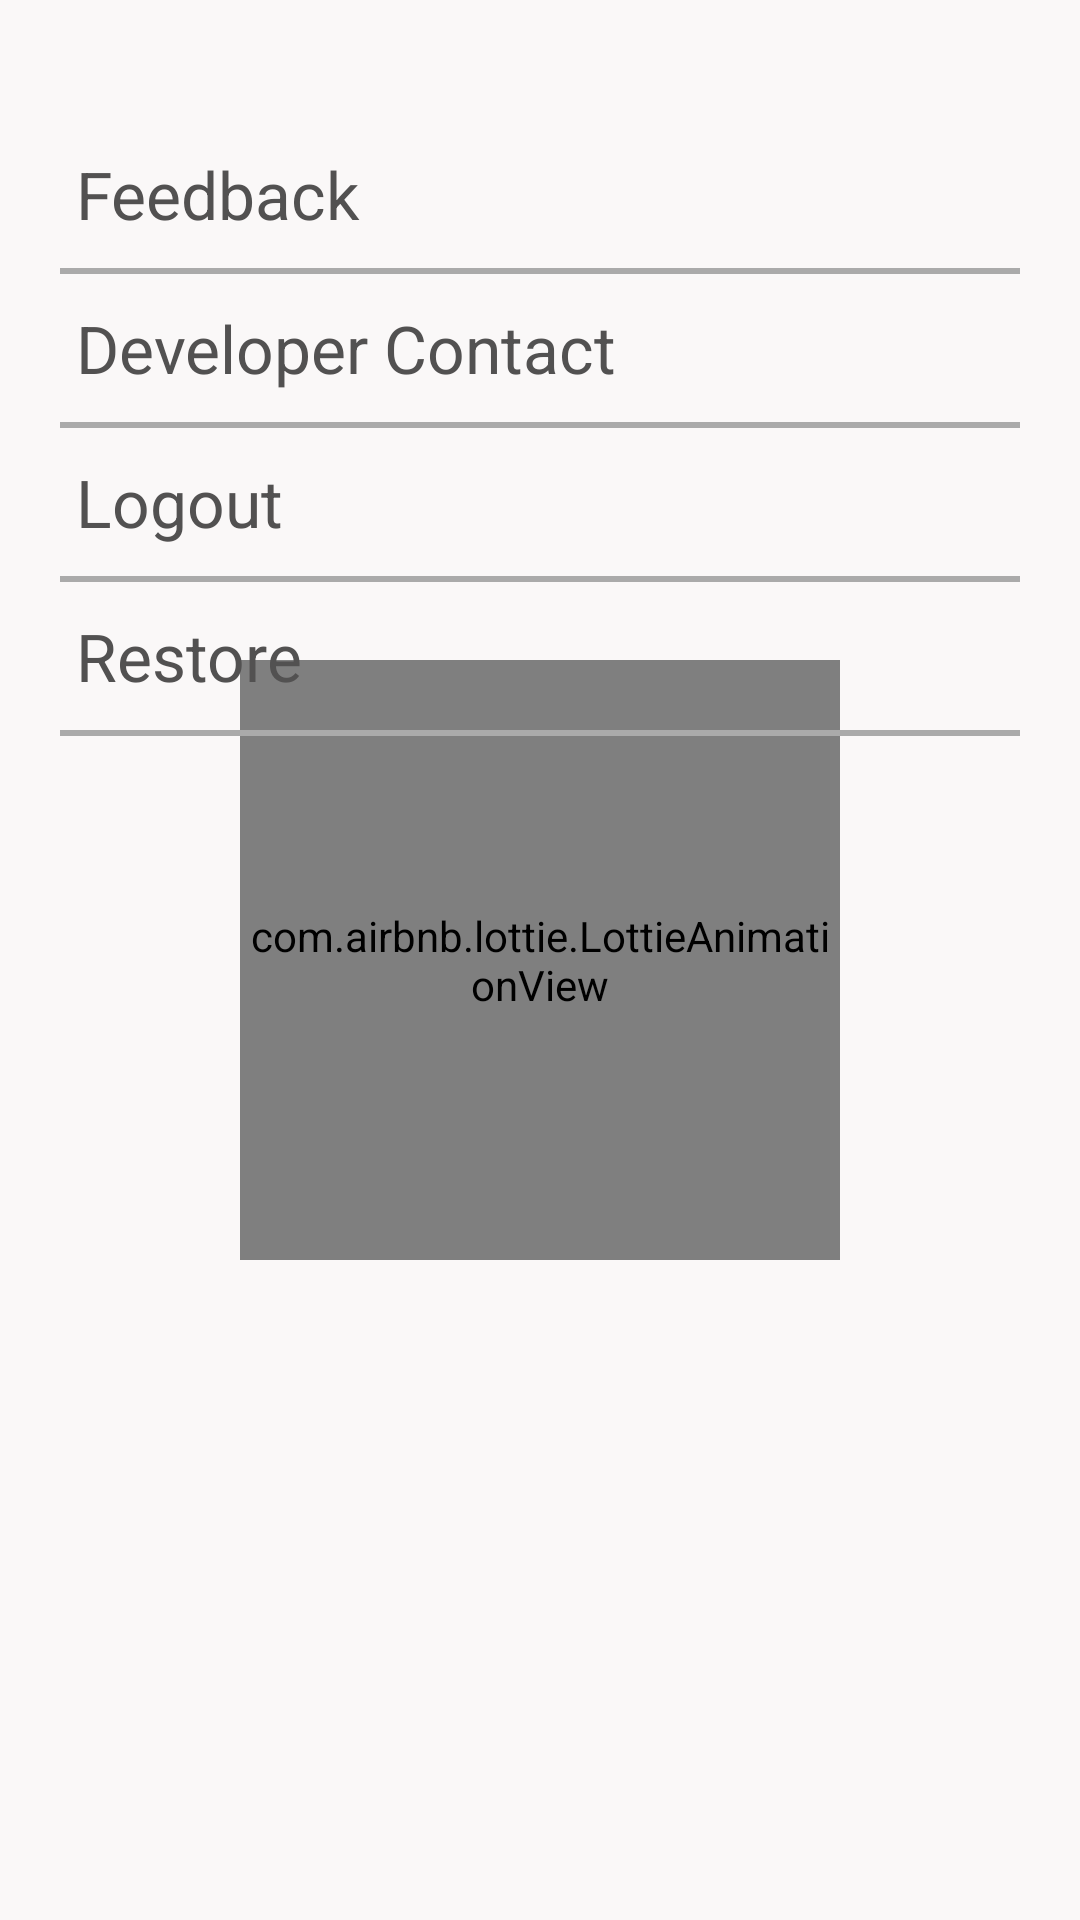

Write the Android layout XML for this screen, with the resource values it uses.
<!-- AndroidManifest.xml: application theme Theme.YourAttendance -->
<!-- res/layout/fragment_menu.xml -->
<?xml version="1.0" encoding="utf-8"?>
<layout xmlns:android="http://schemas.android.com/apk/res/android"
    xmlns:tools="http://schemas.android.com/tools"
    xmlns:app="http://schemas.android.com/apk/res-auto">

    <data>

    </data>

    <FrameLayout
        android:layout_width="match_parent"
        android:layout_height="match_parent"
        tools:context=".ui.MenuFragment">

        <androidx.constraintlayout.widget.ConstraintLayout
            android:layout_width="match_parent"
            android:layout_height="match_parent"
            android:background="#FAF8F8"
            >
            <com.airbnb.lottie.LottieAnimationView
                android:layout_width="200dp"
                android:layout_height="200dp"
                app:lottie_rawRes="@raw/loading"
                app:layout_constraintTop_toTopOf="parent"
                app:layout_constraintBottom_toBottomOf="parent"
                app:layout_constraintLeft_toLeftOf="parent"
                app:layout_constraintRight_toRightOf="parent"
                android:id="@+id/loadinglottie"
                app:lottie_autoPlay="true"
                />
            <TextView
                android:layout_width="match_parent"
                android:layout_height="wrap_content"
                app:layout_constraintTop_toTopOf="parent"
                android:layout_marginTop="50dp"
                app:layout_constraintLeft_toLeftOf="parent"
                android:layout_marginLeft="20dp"
                android:text=" Feedback "
                android:textColor="#525151"
                android:textSize="22sp"
                android:id="@+id/settings_logout"
                />
            <View
                android:layout_width="match_parent"
                android:layout_height="2dp"
                android:id="@+id/settings_vv1"
                app:layout_constraintTop_toBottomOf="@+id/settings_logout"
                android:background="#AAAAAA"
                app:layout_constraintLeft_toLeftOf="@+id/settings_logout"
                app:layout_constraintRight_toRightOf="parent"
                android:layout_marginLeft="20dp"
                android:layout_marginRight="20dp"
                android:layout_marginTop="10dp"
                />
            <TextView
                android:layout_width="match_parent"
                android:layout_height="wrap_content"
                app:layout_constraintTop_toBottomOf="@+id/settings_vv1"
                android:layout_marginTop="10dp"
                app:layout_constraintLeft_toLeftOf="parent"
                android:layout_marginLeft="20dp"
                android:text=" Developer Contact"
                android:textColor="#525151"
                android:textSize="22sp"
                android:id="@+id/settings_help"
                />
            <View
                android:layout_width="match_parent"
                android:layout_height="2dp"
                android:id="@+id/settings_vv2"
                app:layout_constraintTop_toBottomOf="@+id/settings_help"
                android:background="#AAAAAA"
                app:layout_constraintLeft_toLeftOf="@+id/settings_help"
                app:layout_constraintRight_toRightOf="parent"
                android:layout_marginLeft="20dp"
                android:layout_marginRight="20dp"
                android:layout_marginTop="10dp"
                />

            <TextView
                android:layout_width="match_parent"
                android:layout_height="wrap_content"
                app:layout_constraintTop_toBottomOf="@+id/settings_vv2"
                android:layout_marginTop="10dp"
                app:layout_constraintLeft_toLeftOf="parent"
                android:layout_marginLeft="20dp"
                android:text=" Logout "
                android:textColor="#525151"
                android:textSize="22sp"
                android:id="@+id/settings_logout1"
                />
            <View
                android:layout_width="match_parent"
                android:layout_height="2dp"
                android:id="@+id/settings_vv3"
                app:layout_constraintTop_toBottomOf="@+id/settings_logout1"
                android:background="#AAAAAA"
                app:layout_constraintLeft_toLeftOf="@+id/settings_logout1"
                app:layout_constraintRight_toRightOf="parent"
                android:layout_marginLeft="20dp"
                android:layout_marginRight="20dp"
                android:layout_marginTop="10dp"
                />
            <TextView
                android:layout_width="match_parent"
                android:layout_height="wrap_content"
                app:layout_constraintTop_toBottomOf="@+id/settings_vv3"
                android:layout_marginTop="10dp"
                app:layout_constraintLeft_toLeftOf="parent"
                android:layout_marginLeft="20dp"
                android:text=" Restore "
                android:textColor="#525151"
                android:textSize="22sp"
                android:id="@+id/settings_restore"
                />
            <View
                android:layout_width="match_parent"
                android:layout_height="2dp"
                android:id="@+id/settings_vv4"
                app:layout_constraintTop_toBottomOf="@+id/settings_restore"
                android:background="#AAAAAA"
                app:layout_constraintLeft_toLeftOf="@+id/settings_restore"
                app:layout_constraintRight_toRightOf="parent"
                android:layout_marginLeft="20dp"
                android:layout_marginRight="20dp"
                android:layout_marginTop="10dp"
                />
        </androidx.constraintlayout.widget.ConstraintLayout>
    </FrameLayout>
</layout>
<!-- resources referenced by this layout -->
<resources>
  <style name="Theme.YourAttendance" parent="Theme.MaterialComponents.DayNight.NoActionBar">
          <item name="android:forceDarkAllowed" tools:targetApi="q">false</item>        
          <item name="colorPrimary">#605F5F</item>
          <item name="colorPrimaryVariant">#504F4F</item>
          <item name="colorOnPrimary">@color/white</item>
          
          <item name="colorSecondary">#BFBFBF</item>
          <item name="colorSecondaryVariant">#7A7979</item>
          <item name="colorOnSecondary">@color/black</item>
          
          <item name="android:statusBarColor" tools:targetApi="l">?attr/colorPrimaryVariant</item>
          
      </style>
  <color name="white">#FFFFFFFF</color>
  <color name="black">#FF000000</color>
</resources>
